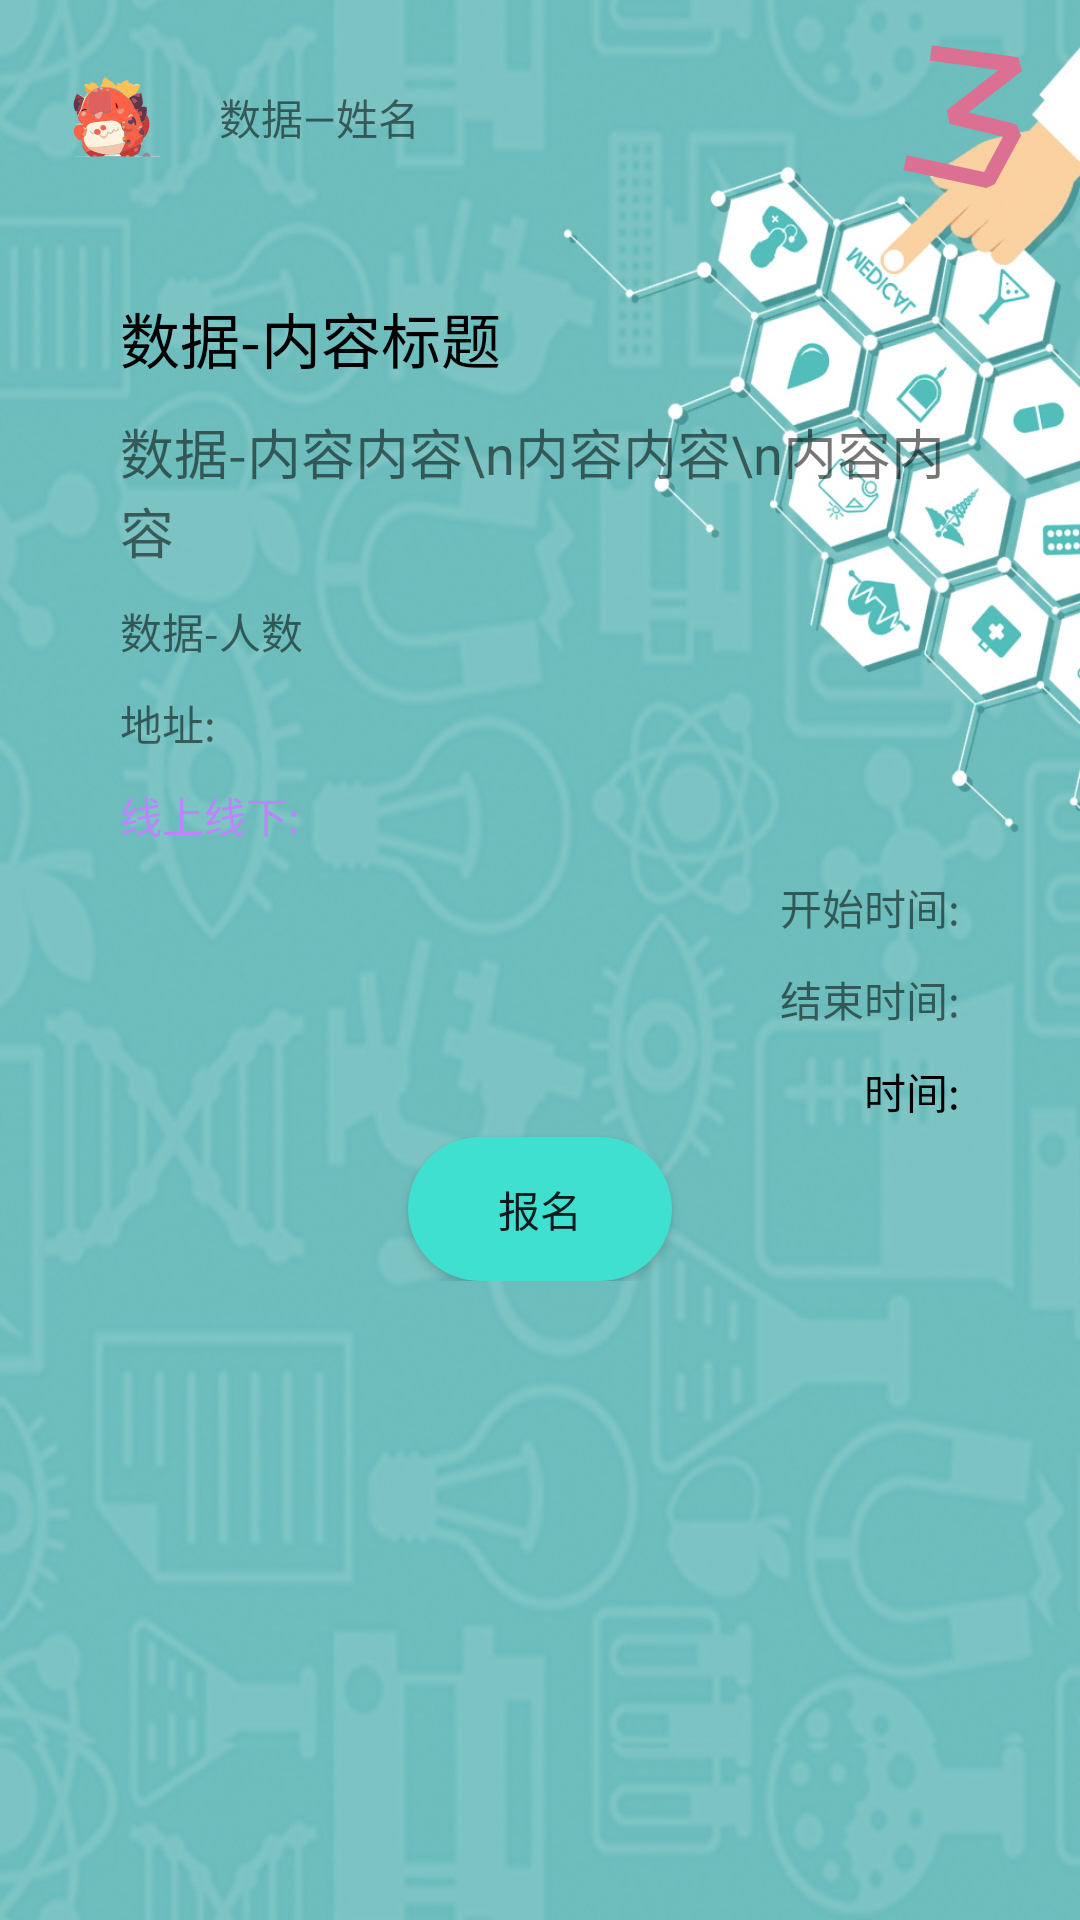

The Android layout XML behind this screen, and the referenced resources:
<!-- AndroidManifest.xml: application theme Theme.CampusLink -->
<!-- res/layout/activity_volu.xml -->
<?xml version="1.0" encoding="utf-8"?>
<LinearLayout xmlns:android="http://schemas.android.com/apk/res/android"
    xmlns:app="http://schemas.android.com/apk/res-auto"
    xmlns:tools="http://schemas.android.com/tools"
    android:background="@drawable/loginbackground"
    android:layout_width="match_parent"
    android:layout_height="match_parent"
    android:orientation="vertical"
    tools:context=".volu.VoluActivity">


    <RelativeLayout
        android:layout_margin="15dp"
        android:gravity="center_vertical"
        android:layout_width="wrap_content"
        android:layout_height="wrap_content">
        <ImageView
            android:id="@+id/volu_img_TX"
            android:layout_width="48dp"
            android:layout_height="48dp"
            android:src="@drawable/ic_hello"
            android:contentDescription="头像" />

        <TextView
            android:id="@+id/volu_tv_name"
            android:layout_width="wrap_content"
            android:layout_height="wrap_content"
            android:layout_marginStart="10dp"
            android:layout_centerVertical="true"
            android:layout_toEndOf="@+id/volu_img_TX"
            android:text="数据—姓名" />

        <ImageView
            android:layout_alignParentEnd="true"
            android:id="@+id/volu_img_attribute"
            android:layout_width="48dp"
            android:layout_height="48dp"
            android:gravity="center"
            android:src="@drawable/ic_num3"
            android:textSize="25sp" />
    </RelativeLayout>

    <LinearLayout
        android:background="@drawable/shape_corner"
        android:layout_width="match_parent"
        android:layout_height="wrap_content"
        android:layout_marginHorizontal="25dp"
        android:padding="15dp"
        android:orientation="vertical">

        <TextView
            android:layout_marginVertical="5dp"
            android:id="@+id/volu_tv_titel"
            android:textSize="20sp"
            android:textColor="@color/black"
            android:layout_width="wrap_content"
            android:layout_height="wrap_content"
            android:text="数据-内容标题" />

        <TextView
            android:layout_marginVertical="5dp"
            android:id="@+id/volu_tv_content"
            android:textSize="18sp"
            android:layout_width="wrap_content"
            android:layout_height="wrap_content"
            android:text="数据-内容内容\n内容内容\n内容内容" />

        <TextView
            android:layout_marginVertical="5dp"
            android:id="@+id/volu_tv_num"
            android:layout_width="wrap_content"
            android:layout_height="wrap_content"
            android:text="数据-人数" />

        <TextView
            android:layout_marginVertical="5dp"
            android:id="@+id/volu_tv_place"
            android:layout_width="wrap_content"
            android:layout_height="wrap_content"
            android:text="地址:" />

        <TextView
            android:layout_marginVertical="5dp"
            android:textColor="@color/purple_200"
            android:id="@+id/volu_tv_online"
            android:layout_width="wrap_content"
            android:layout_height="wrap_content"
            android:text="线上线下:" />

        <TextView
            android:layout_marginVertical="5dp"
            android:id="@+id/volu_tv_start"
            android:layout_width="wrap_content"
            android:layout_height="wrap_content"
            android:layout_gravity="right"
            android:text="开始时间:" />

        <TextView
            android:layout_marginVertical="5dp"
            android:id="@+id/volu_tv_end"
            android:layout_width="wrap_content"
            android:layout_height="wrap_content"
            android:layout_gravity="right"
            android:text="结束时间:" />

        <TextView
            android:layout_marginVertical="5dp"
            android:id="@+id/volu_tv_time"
            android:layout_width="wrap_content"
            android:layout_height="wrap_content"
            android:layout_gravity="right"
            android:textColor="@color/black"
            android:text="时间:" />

        <Button
            android:id="@+id/volu_btn_sign"
            android:layout_width="wrap_content"
            android:layout_height="wrap_content"
            android:layout_gravity="center_horizontal"
            android:padding="5dp"
            android:background="@drawable/shape_button"
            android:text="报名" />
    </LinearLayout>

</LinearLayout>
<!-- resources referenced by this layout -->
<resources>
  <color name="black">#FF000000</color>
  <color name="purple_200">#FFBB86FC</color>
  <!-- drawable ic_hello: vector/xml drawable (drawable, 55176 chars, omitted) -->
  <!-- drawable ic_num3 (drawable) -->
  <vector xmlns:android="http://schemas.android.com/apk/res/android"
      android:width="16dp"
      android:height="16dp"
      android:viewportWidth="1024"
      android:viewportHeight="1024">
    <path
        android:pathData="M737.4,989.9l187.9,-346.3 -33.6,-79.2 -340.9,-84.6 381.2,-295.3 -26.8,-96.6L290.5,2.2l-14.8,107.4 488.5,68.4 -367.7,285.9 20.1,95.3 379.8,93.9 -134.2,249.6 -550.3,-118.1 -24.2,104.7 590.5,127.5 59,-26.8z"
        android:fillColor="#DB7093"/>
  </vector>
  <!-- drawable loginbackground: png bitmap (drawable, 246962 bytes) -->
  <!-- drawable shape_button (drawable) -->
  <?xml version="1.0" encoding="utf-8"?>
  <shape xmlns:android="http://schemas.android.com/apk/res/android">
      <solid android:color="#40E0D0" />
      <corners android:topLeftRadius="25dp"
          android:topRightRadius="25dp"
          android:bottomRightRadius="25dp"
          android:bottomLeftRadius="25dp"/>
  </shape>
  <style name="Theme.CampusLink" parent="Theme.MaterialComponents.DayNight.DarkActionBar.Bridge">
          
          <item name="colorPrimary">@color/purple_500</item>
          <item name="colorPrimaryVariant">@color/purple_700</item>
          <item name="colorOnPrimary">@color/white</item>
          
          <item name="colorSecondary">@color/teal_200</item>
          <item name="colorSecondaryVariant">@color/teal_700</item>
          <item name="colorOnSecondary">@color/black</item>
          
          <item name="android:statusBarColor" tools:targetApi="l">?attr/colorPrimaryVariant</item>
          
      </style>
  <color name="purple_500">#FF6200EE</color>
  <color name="purple_700">#FF3700B3</color>
  <color name="white">#FFFFFFFF</color>
  <color name="teal_200">#FF03DAC5</color>
  <color name="teal_700">#FF018786</color>
</resources>
